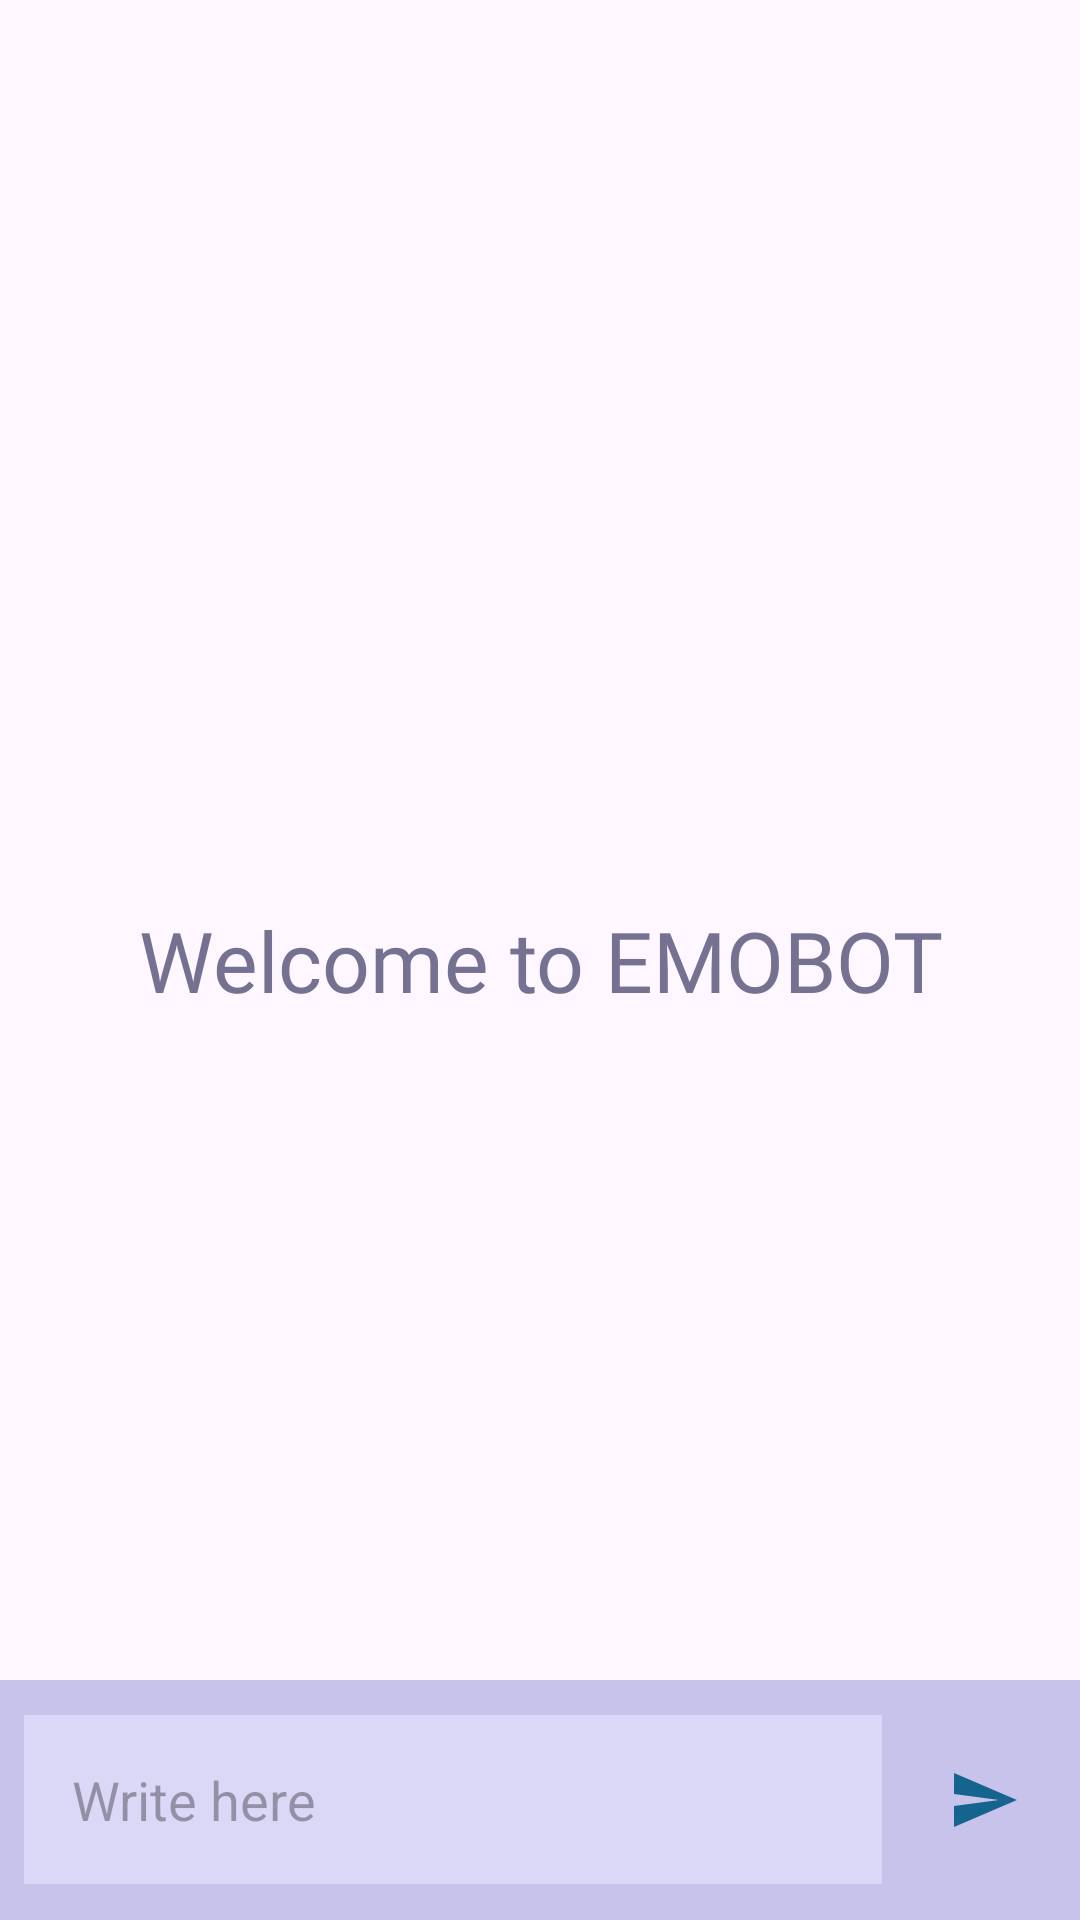

Reconstruct the res/layout file that produces this screen, plus the resources it refers to.
<!-- AndroidManifest.xml: application theme Theme.Depressioncs403 -->
<!-- res/layout/activity_chat.xml -->
<?xml version="1.0" encoding="utf-8"?>
<RelativeLayout xmlns:android="http://schemas.android.com/apk/res/android"
    xmlns:app="http://schemas.android.com/apk/res-auto"
    xmlns:tools="http://schemas.android.com/tools"
    android:layout_width="match_parent"
    android:layout_height="match_parent">

    <androidx.recyclerview.widget.RecyclerView
        android:id="@+id/recycler_view"
        android:layout_width="match_parent"
        android:layout_height="match_parent"
        android:layout_above="@id/bottom_layout"/>

    <TextView
        android:id="@+id/welcome_text"
        android:layout_width="match_parent"
        android:layout_height="wrap_content"
        android:layout_centerInParent="true"
        android:fontFamily="@font/poppins_semibold"
        android:gravity="center"
        android:text="Welcome to EMOBOT"
        android:textColor="@color/welcome_textchat_color"
        android:textSize="28dp"/>

    <RelativeLayout
        android:id="@+id/bottom_layout"
        android:layout_width="match_parent"
        android:layout_height="80dp"
        android:layout_alignParentBottom="true"
        android:background="@color/barchat_color"
        android:padding="8dp">

        <EditText
            android:id="@+id/message_edit_text"
            android:layout_width="match_parent"
            android:layout_height="wrap_content"
            android:layout_centerInParent="true"
            android:layout_toLeftOf="@id/send_btn"
            android:background="#DBD8F7"
            android:hint="Write here "
            android:padding="16dp"/>

        <ImageButton
            android:id="@+id/send_btn"
            android:layout_width="48dp"
            android:layout_height="48dp"
            android:layout_alignParentEnd="true"
            android:layout_centerInParent="true"
            android:layout_marginStart="10dp"
            android:background="?attr/selectableItemBackgroundBorderless"
            android:padding="8dp"
            android:src="@drawable/baseline_send_24"

            />
    </RelativeLayout>
</RelativeLayout>
<!-- resources referenced by this layout -->
<resources>
  <color name="barchat_color">#C8C3EB</color>
  <color name="welcome_textchat_color">#747290</color>
  <!-- drawable baseline_send_24 (drawable) -->
  <vector xmlns:android="http://schemas.android.com/apk/res/android" android:autoMirrored="true" android:height="24dp" android:tint="#15648D" android:viewportHeight="24" android:viewportWidth="24" android:width="24dp">
        
      <path android:fillColor="@android:color/white" android:pathData="M2.01,21L23,12 2.01,3 2,10l15,2 -15,2z"/>
      
  </vector>
  <style name="Theme.Depressioncs403" parent="Base.Theme.Depressioncs403" />
  <style name="Base.Theme.Depressioncs403" parent="Theme.Material3.DayNight.NoActionBar">
          
          
      </style>
</resources>
